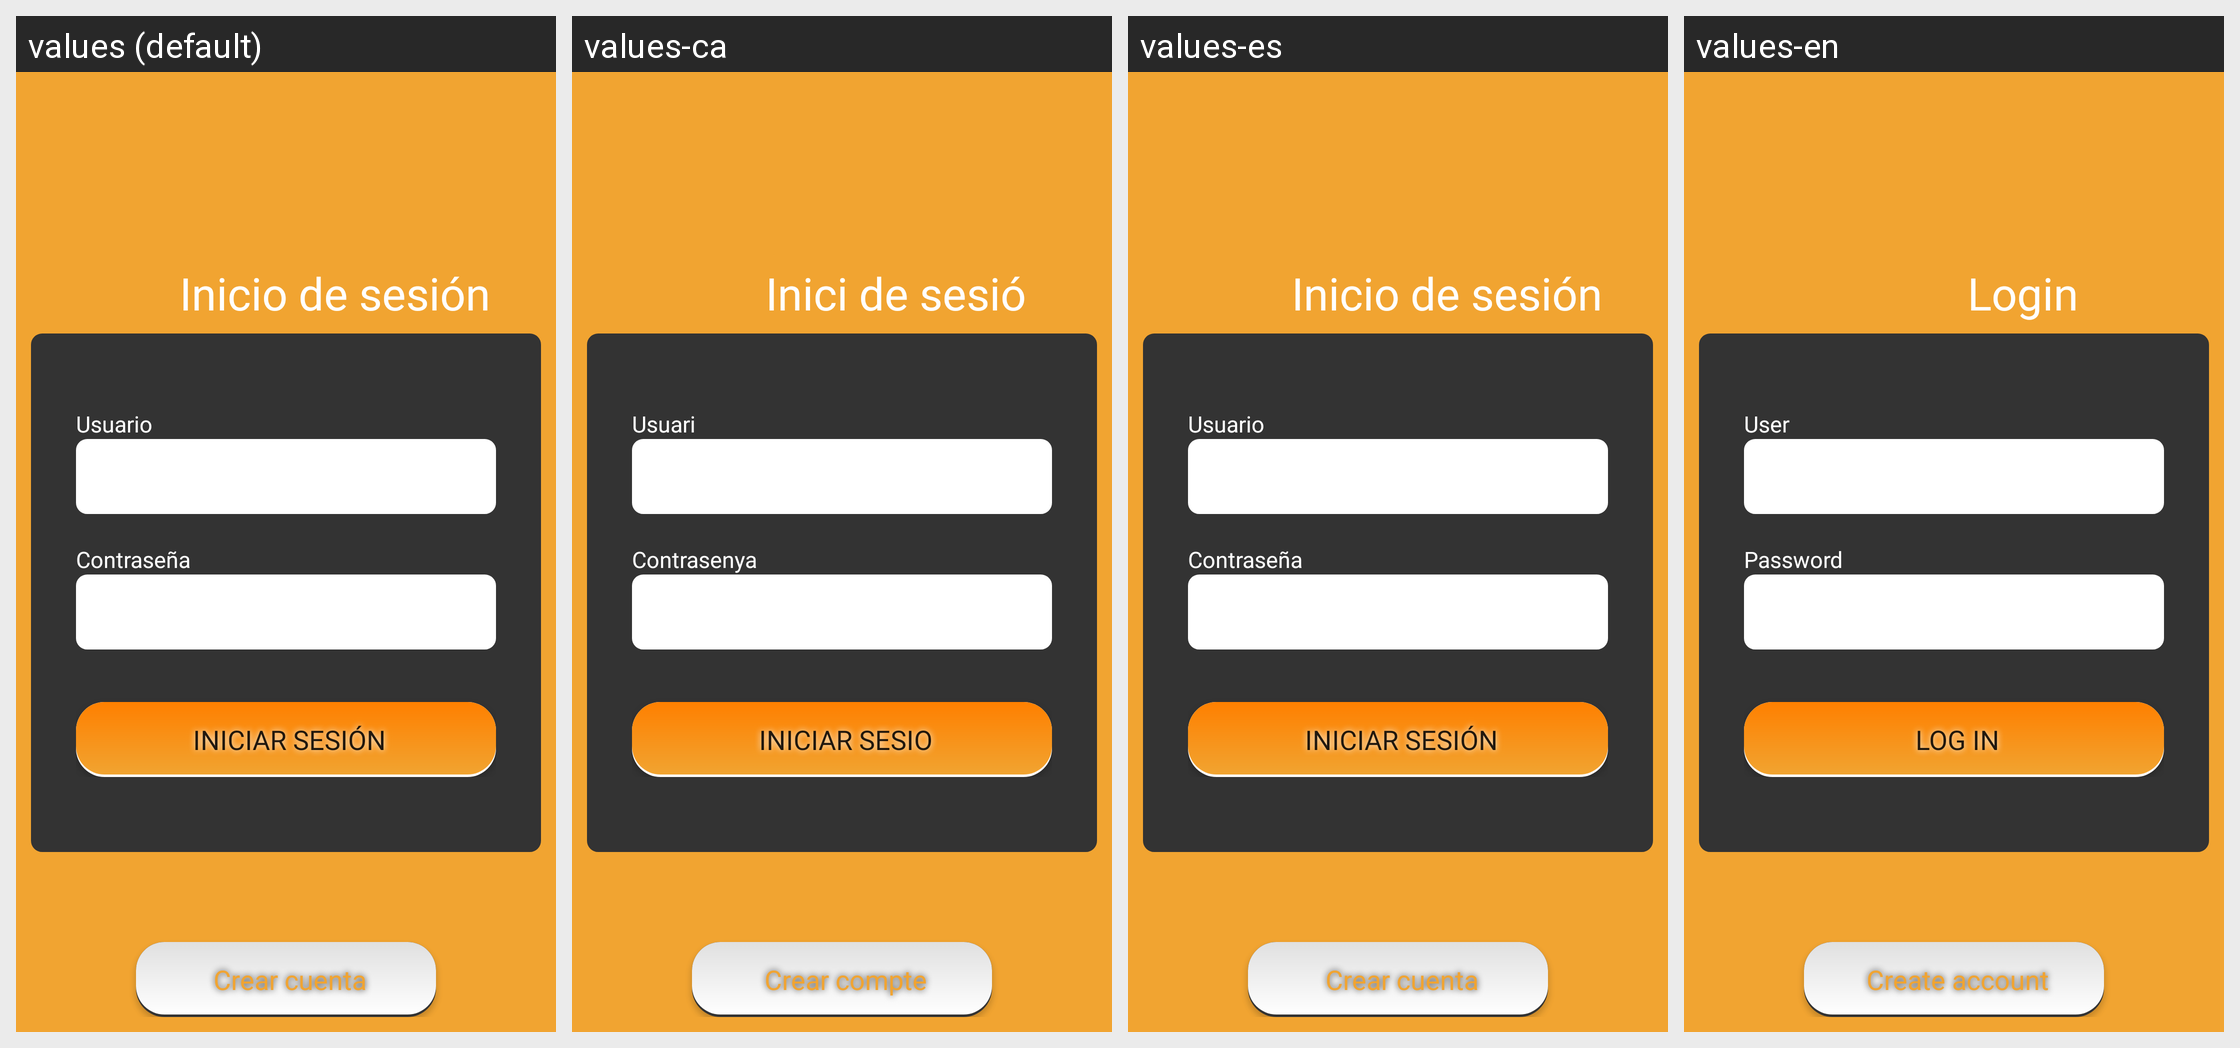

The Android screen above is rendered under several locales of the same app. Produce the string resources it draws, with the default and per-locale values.
Android screen res/layout/fragment_iniciar_sesion.xml rendered under 4 locales, left to right: values (default), values-ca, values-es, values-en. Device: Nexus 5 (rendered at 1080×1920; each locale shown at half size, 540×960, under a caption strip naming it); theme AppTheme.
Strings drawn on this screen, with the default value and each locale's value (text and hints the layout hard-codes, and strings that could not be matched under every locale, appear in the picture but are not listed):

usuario
  values: Usuario
  values-ca: Usuari
  values-es: Usuario
  values-en: User

iniciodesesion
  values: Inicio de sesión
  values-ca: Inici de sesió
  values-es: Inicio de sesión
  values-en: Login

login
  values: Iniciar sesión
  values-ca: Iniciar sesio
  values-es: Iniciar sesión
  values-en: Log in

crearcuenta
  values: Crear cuenta
  values-ca: Crear compte
  values-es: Crear cuenta
  values-en: Create account
